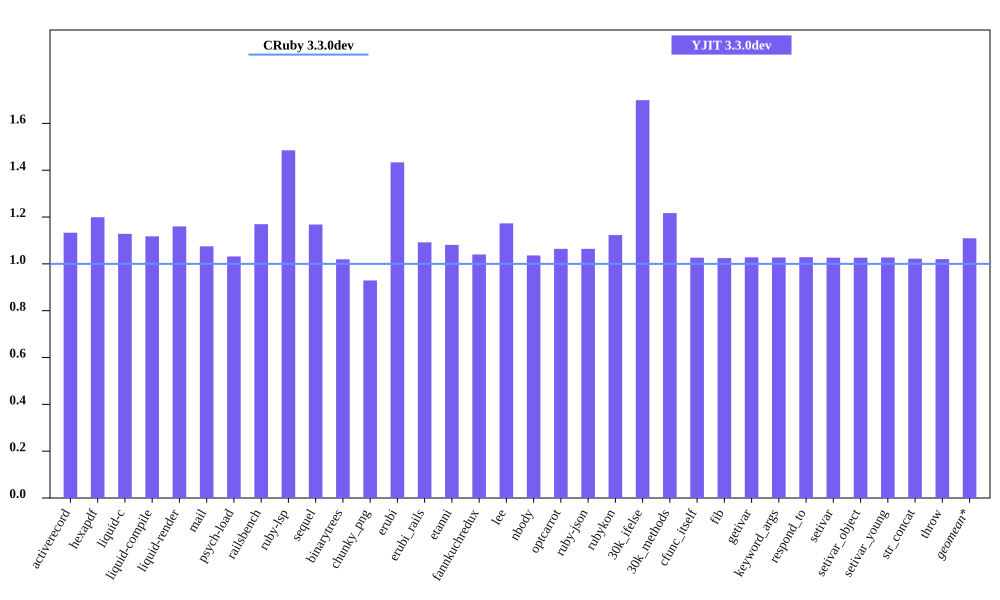

The table this chart was drawn from, first rows:
bench, CRuby 3.3.0dev mem (MiB), YJIT 3.3.0dev mem (MiB), Inline Code, Outlined Code, YJIT Mem overhead
activerecord, 45.65, 51.72, 2, 1
hexapdf, 292.7, 350.9, 2, 2
liquid-c, 32.38, 36.52, 1, 1
liquid-compile, 26.88, 30.04, 1, 1
liquid-render, 28.26, 32.78, 1, 1
mail, 41.34, 44.44, 1, 1
psych-load, 29.84, 30.78, 1, 1
railsbench, 95.86, 112.1, 4, 3
ruby-lsp, 87.52, 130, 8, 6
sequel, 32.58, 38.05, 1, 1
binarytrees, 21.53, 21.95, 1, 1
chunky_png, 43.63, 40.54, 1, 1
erubi, 107, 153.3, 1, 1
erubi_rails, 92.75, 101.3, 3, 2
etanni, 147.3, 159.2, 1, 1
fannkuchredux, 15.71, 16.34, 1, 1
lee, 25.79, 30.25, 1, 1
nbody, 15.63, 16.2, 1, 1
optcarrot, 50.17, 53.39, 1, 1
ruby-json, 16.27, 17.31, 1, 1
rubykon, 46.41, 52.12, 1, 1
30k_ifelse, 57.66, 97.96, 9, 7
30k_methods, 46.55, 56.64, 3, 3
cfunc_itself, 15.61, 16.02, 1, 1
fib, 15.61, 16.0, 1, 1
getivar, 15.68, 16.11, 1, 1
keyword_args, 15.61, 16.04, 1, 1
respond_to, 15.68, 16.12, 1, 1
setivar, 15.68, 16.09, 1, 1
setivar_object, 15.61, 16.02, 1, 1
setivar_young, 15.61, 16.04, 1, 1
str_concat, 93.24, 95.3, 1, 1
throw, 15.73, 16.05, 1, 1
